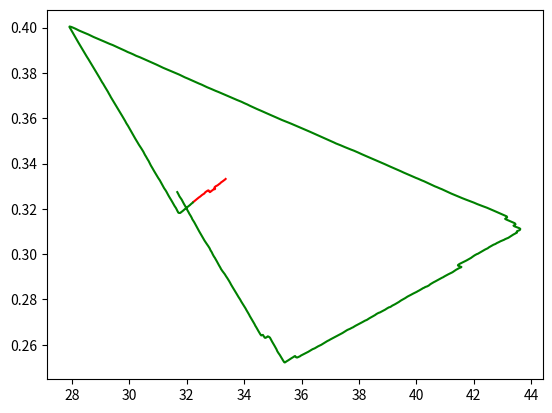

This chart was generated by the following Python code:
############################################################################
# Libraries
import numpy as np
import matplotlib.pyplot as plt
############################################################################


############################################################################
# Data of the problem
alpha = 0.001
# delta = 0.00001
delta_w = 0.00001
delta_l = 0.00002
NumberOfStates = 3
NumberOfActions = 3
Iterations = 100000
gamma = 0.9
RUN = 1

AVERAGEEVERY = 100
############################################################################


############################################################################
# Variables for plotting
p_of_head_1 = []
p_of_head_2 = []
p = []
p2 = []
############################################################################


############################################################################
# Creating Q table
Q1 = []
for i in range(0, NumberOfStates):
    Q1.append([])
    for j in range(0, NumberOfActions):
        Q1[i].append(0)
Q2 = []
for i in range(0, NumberOfStates):
    Q2.append([])
    for j in range(0, NumberOfActions):
        Q2[i].append(0)
############################################################################


############################################################################
# Creating policy table
Policy1 = []
for i in range(0, NumberOfStates):
    Policy1.append([])
    for j in range(0, NumberOfActions):
        Policy1[i].append(1 / NumberOfActions)
Policy2 = []
for i in range(0, NumberOfStates):
    Policy2.append([])
    for j in range(0, NumberOfActions):
        Policy2[i].append(1 / NumberOfActions)
############################################################################


############################################################################
# Creating average policy table
Average_Policy1 = []
for i in range(0, NumberOfStates):
    Average_Policy1.append([])
    for j in range(0, NumberOfActions):
        Average_Policy1[i].append(1 / NumberOfActions)
Average_Policy2 = []
for i in range(0, NumberOfStates):
    Average_Policy2.append([])
    for j in range(0, NumberOfActions):
        Average_Policy2[i].append(1 / NumberOfActions)
############################################################################


############################################################################
# Initialize C
C1 = []
for i in range(0, NumberOfStates):
    C1.append(0)
C2 = []
for i in range(0, NumberOfStates):
    C2.append(0)
############################################################################


############################################################################
# Rewards or Payoff table
Rewards = [[0, -1, 1],
           [1, 0, -1],
           [-1, 1, 0]]
############################################################################


############################################################################
# Function for returning delta
def get_delta(s):
    sum11 = 0
    sum12 = 0
    sum21 = 0
    sum22 = 0
    return_delta1 = 0
    return_delta2 = 0
    for i in range(0, NumberOfActions):
        sum11 = sum11 + Policy1[s][i] * Q1[s][i]
        sum12 = sum12 + Average_Policy1[s][i] * Q1[s][i]
        sum21 = sum21 + Policy2[s][i] * Q2[s][i]
        sum22 = sum22 + Average_Policy2[s][i] * Q2[s][i]
    if sum11 > sum12:
        return_delta1 = delta_w
    else:
        return_delta1 = delta_l
    if sum21 > sum22:
        return_delta2 = delta_w
    else:
        return_delta2 = delta_l
    return return_delta1, return_delta2
############################################################################


############################################################################
# Repeating part
for run in range(0, RUN):
    for i in range(0, Iterations):
        # print(Q1)
        if i % 1000 == 0:
            print(i)
        p.append(Policy1[0][1])
        p2.append(Policy1[0][0])
        for j in range(0, NumberOfStates):
            # Choose Action
            action1 = np.random.choice(range(0, NumberOfActions), p=Policy1[j])
            action2 = np.random.choice(range(0, NumberOfActions), p=Policy2[j])
            # Get rewards
            reward1 = Rewards[action1][action2]
            reward2 = -1 * reward1
            # Update Q table
            QPrim1 = []
            QPrim2 = []
            QPrim1 = Q1[j]
            QPrim2 = Q2[j]
            if reward1 == max(Rewards[0] or reward1 != min(Rewards[0])):
                Q1[j][action1] = ((1 - alpha) * Q1[j][action1]) + \
                    (alpha * (reward1 + gamma * max(Q1[j])))
            else:
                Q1[j][action1] = ((1 - alpha) * Q1[j][action1]) + \
                    (alpha * (reward1 + gamma *
                              max(Q1[(j + 1) % NumberOfStates])))
            if reward2 == max(Rewards[0] or reward2 != min(Rewards[0])):
                Q2[j][action2] = ((1 - alpha) * Q2[j][action2]) + \
                    (alpha * (reward2 + gamma * max(Q2[j])))
            else:
                Q2[j][action2] = ((1 - alpha) * Q2[j][action2]) + \
                    (alpha * (reward2 + gamma *
                              max(Q2[(j + 1) % NumberOfStates])))
            # Update average policy
            C1[j] = C1[j] + 1
            C2[j] = C2[j] + 1
            for k in range(0, NumberOfActions):
                Average_Policy1[j][k] = Average_Policy1[j][k] + \
                    (1 / C1[j]) * (Policy1[j][k] - Average_Policy1[j][k])
                Average_Policy2[j][k] = Average_Policy2[j][k] + \
                    (1 / C2[j]) * (Policy2[j][k] - Average_Policy2[j][k])
            # Update policy
            delta1, delta2 = get_delta(j)
            if action1 == QPrim1.index(max(QPrim1)):
                if Policy1[j][action1] <= 1 - delta1:
                    if min(Policy2[j]) >= (delta1 / (NumberOfStates - 1)):
                        Policy1[j][action1] = Policy1[j][action1] + delta1
                        for k in range(0, NumberOfActions):
                            if k != action1:
                                Policy1[j][k] = Policy1[j][k] - \
                                    (delta1/(NumberOfActions - 1))
            else:
                if Policy1[j][action1] >= delta1:
                    if max(Policy1[j]) <= 1 - (delta1 / (NumberOfStates - 1)):
                        Policy1[j][action1] = Policy1[j][action1] - \
                            (delta1 / (NumberOfActions - 1))
                        for k in range(0, NumberOfActions):
                            if k != action1:
                                Policy1[j][k] = Policy1[j][k] + \
                                    ((delta1 / (NumberOfActions - 1)) /
                                     (NumberOfActions - 1))
            if action2 == QPrim2.index(max(QPrim2)):
                if Policy2[j][action2] <= 1 - delta2:
                    if min(Policy2[j]) >= (delta2 / (NumberOfStates - 1)):
                        Policy2[j][action2] = Policy2[j][action2] + delta2
                        for k in range(0, NumberOfActions):
                            if k != action2:
                                Policy2[j][k] = Policy2[j][k] - \
                                    (delta2/(NumberOfActions - 1))
            else:
                if Policy2[j][action2] >= delta2:
                    if max(Policy2[j]) <= 1 - (delta2/(NumberOfStates - 1)):
                        Policy2[j][action2] = Policy2[j][action2] - \
                            (delta2/(NumberOfActions - 1))
                        for k in range(0, NumberOfActions):
                            if k != action2:
                                Policy2[j][k] = Policy2[j][k] + \
                                    ((delta2 / (NumberOfActions - 1)) /
                                     (NumberOfActions - 1))

    p_of_head_1.append(p)
    p_of_head_2.append(p2)
    p = []
    p2 = []
    Policy1 = []
    for i in range(0, NumberOfStates):
        Policy1.append([])
        for j in range(0, NumberOfActions):
            Policy1[i].append(1 / NumberOfActions)
    Policy2 = []
    for i in range(0, NumberOfStates):
        Policy2.append([])
        for j in range(0, NumberOfActions):
            Policy2[i].append(1 / NumberOfActions)
    Q1 = []
    for i in range(0, NumberOfStates):
        Q1.append([])
        for j in range(0, NumberOfActions):
            Q1[i].append(0)
    Q2 = []
    for i in range(0, NumberOfStates):
        Q2.append([])
        for j in range(0, NumberOfActions):
            Q2[i].append(0)
############################################################################


############################################################################
# Plotting
plottingx = []
plottingy = []
# print(len(p_of_head_1[0]))
for i in range(0, len(p_of_head_1[0]), AVERAGEEVERY):
    x = []
    for j in range(0, len(p_of_head_1)):
        avgOf300 = sum(p_of_head_1[j][i:i + AVERAGEEVERY]) / \
            len(p_of_head_1[j][i:i + 1])
        x.append(avgOf300)
    plottingx.append(sum(x) / len(x))


for i in range(0, len(p_of_head_2[0]), AVERAGEEVERY):
    x = []
    for j in range(0, len(p_of_head_1)):
        avgOf300 = sum(p_of_head_2[j][i:i + AVERAGEEVERY]) / \
            len(p_of_head_2[j][i:i + AVERAGEEVERY])
        x.append(avgOf300)
    plottingy.append(sum(x) / len(x))


plt.plot(plottingx[:50], plottingy[:50], color='red')
# plt.plot(p_of_head_1[0])
#plt.plot(p_of_head_2, color="red")

plt.plot(plottingx[50:], plottingy[50:], color='green')
plt.show()
############################################################################
